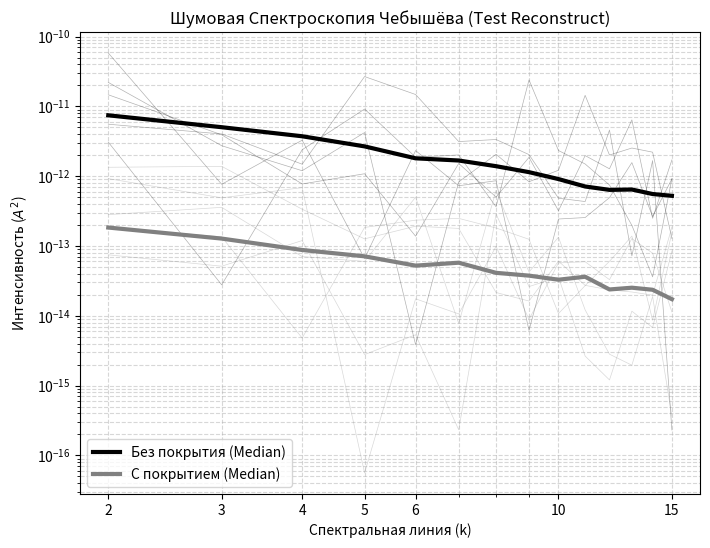

The matplotlib source for this figure:

import numpy as np
import matplotlib.pyplot as plt

def generate_1f_noise(n_samples, alpha=1.0):
    """Generate colored noise (1/f^alpha)."""
    white = np.random.standard_normal(n_samples)
    fft_white = np.fft.rfft(white)
    freqs = np.fft.rfftfreq(n_samples)
    
    with np.errstate(divide='ignore'):
        scale = 1.0 / np.power(np.abs(freqs), alpha / 2.0)
    scale[0] = 0.0
    
    fft_colored = fft_white * scale
    colored = np.fft.irfft(fft_colored, n=n_samples)
    return colored / np.std(colored)

def get_discrete_chebyshev_basis(N: int) -> np.ndarray:
    """
    Orthonormal DISCRETE Chebyshev (Gram) polynomials on x=0..N-1.

    Recurrence (fixed N):
      t0(x)=1
      t1(x)=2x-N+1
      (n+1)t_{n+1}(x) = (2n+1)(2x-N+1)t_n(x) - n(N^2-n^2)t_{n-1}(x)

    Orthonormalization:
      C[n,x] = t_n(x) / H_n
      H_n^2 = N * Π_{k=1..n}(N^2-k^2)/(2n+1)
    """
    x = np.arange(N, dtype=float)
    tnx = np.zeros((N, N), dtype=float)
    tnx[0, :] = 1.0
    if N > 1:
        tnx[1, :] = 2.0 * x - (N - 1)
    for n in range(1, N - 1):
        tnx[n + 1, :] = (
            (2 * n + 1) * (2.0 * x - (N - 1)) * tnx[n, :]
            - n * (N**2 - n**2) * tnx[n - 1, :]
        ) / (n + 1)

    log_h2 = np.zeros(N, dtype=float)
    for n in range(N):
        if n == 0:
            log_h2[n] = np.log(N) - np.log(1.0)
        else:
            ks = np.arange(1, n + 1, dtype=float)
            log_h2[n] = np.log(N) + np.sum(np.log(N**2 - ks**2)) - np.log(2 * n + 1)
    h = np.exp(0.5 * log_h2)

    return tnx / h[:, None]

def chebyshev_noise_spectroscopy(signal, N=16):
    """
    Performs Chebyshev Noise Spectroscopy.
    
    Args:
        signal: 1D numpy array
        N: Segment length (default 16)
        
    Returns:
        spectra: Array of squared coefficients (Intensity) for each segment.
        avg_spectrum: Median spectrum.
    """
    L = len(signal)
    M = L // N # Number of segments
    
    # 1. Basis (discrete Chebyshev / Gram)
    basis_matrix = get_discrete_chebyshev_basis(N)
    
    # 2. Split and Transform
    segments = signal[:M*N].reshape(M, N)
    
    # Y = C * u_segments^T  (project each segment)
    # segments is (M, N). We want (N, N) * (N, M) -> (N, M)
    # Transpose segments to (N, M)
    coeffs = basis_matrix @ segments.T # (N, M)
    
    # 3. Square
    intensities = coeffs**2
    
    # 4. Median Average along M (segments)
    median_spectrum = np.median(intensities, axis=1)
    
    return intensities, median_spectrum

def test_reproduction():
    # Parameters mimicking the paper
    fs = 10.0 # Hz (assumed)
    duration = 1000.0 # seconds
    N = 16
    
    # Generate Synthetic Data
    # "Without coating": Higher noise, maybe 1/f^1.5
    # "With coating": Lower noise, maybe 1/f^1.0 but lower amplitude
    
    # Case 1: Without Coating (High Corrosion)
    # Add some trend
    t = np.linspace(0, duration, int(duration*fs))
    trend1 = 1e-6 * (t/duration)**2 
    noise1 = 1e-5 * generate_1f_noise(len(t), alpha=1.5)
    sig1 = trend1 + noise1
    
    # Case 2: With Coating (Passivated)
    trend2 = 1e-7 * t/duration
    noise2 = 1e-6 * generate_1f_noise(len(t), alpha=1.2)
    sig2 = trend2 + noise2
    
    # Perform Analysis
    int1, med1 = chebyshev_noise_spectroscopy(sig1, N)
    int2, med2 = chebyshev_noise_spectroscopy(sig2, N)
    
    # Plotting
    plt.figure(figsize=(8, 6))
    
    # Plot individual segments (thin lines) - maybe just first 10 for clarity
    # Note: The plot x-axis is index k = 2..15
    k_indices = np.arange(2, N)
    
    # Plot Case 1 (Black)
    # We plot median (thick)
    plt.plot(k_indices, med1[2:], 'k-', linewidth=3, label='Без покрытия (Median)')
    # Plot variation (thin lines, maybe just random 5 segments)
    for i in range(5):
        plt.plot(k_indices, int1[2:, i*10], 'k-', linewidth=0.5, alpha=0.3)
        
    # Plot Case 2 (Gray)
    plt.plot(k_indices, med2[2:], 'gray', linewidth=3, label='С покрытием (Median)')
    for i in range(5):
        plt.plot(k_indices, int2[2:, i*10], 'gray', linewidth=0.5, alpha=0.3)
        
    plt.yscale('log')
    plt.xscale('log')
    
    plt.xlabel('Спектральная линия (k)')
    plt.ylabel('Интенсивность ($A^2$)')
    plt.title('Шумовая Спектроскопия Чебышёва (Test Reconstruct)')
    
    # Set ticks to match the paper (2, 3, 4, 5, 6, 10, 15)
    plt.xticks([2, 3, 4, 5, 6, 10, 15], [2, 3, 4, 5, 6, 10, 15])
    plt.grid(True, which="both", ls="--", alpha=0.5)
    plt.legend()
    
    plt.savefig('test_cheb.png')
    print("Test plot saved to test_cheb.png")

if __name__ == "__main__":
    test_reproduction()
